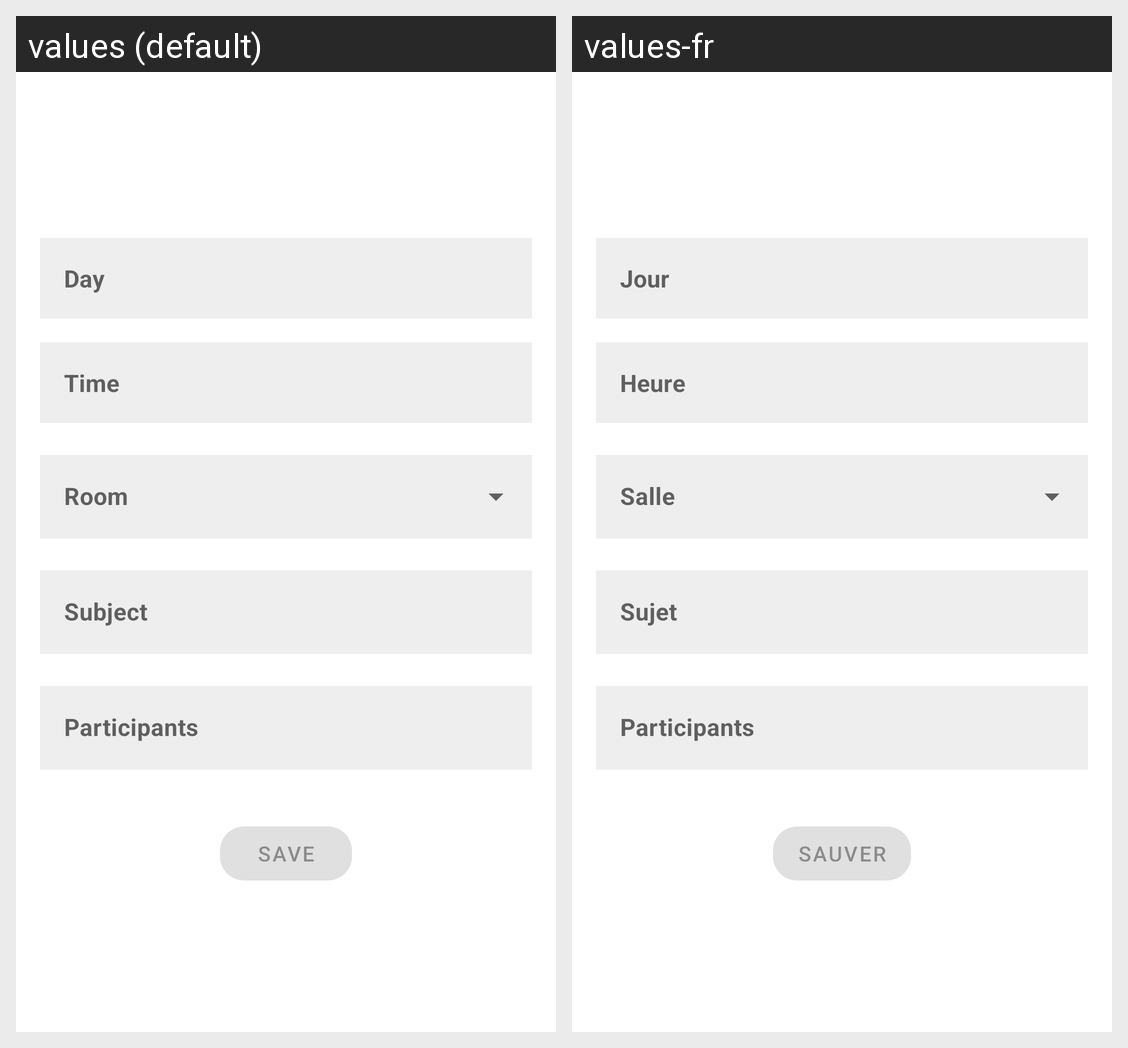

This grid shows one Android layout under two languages. Give, for every string resource on the screen, its name, the default text and each shown locale's text.
Android screen res/layout/add_meeting_activity.xml rendered under 2 locales, left to right: values (default), values-fr. Device: Nexus 5 (rendered at 1080×1920; each locale shown at half size, 540×960, under a caption strip naming it); theme Theme.Mareu.
Strings drawn on this screen, with the default value and each locale's value (text and hints the layout hard-codes, and strings that could not be matched under every locale, appear in the picture but are not listed):

day
  values: Day
  values-fr: Jour

time
  values: Time
  values-fr: Heure

subject
  values: Subject
  values-fr: Sujet

participants
  values: Participants
  values-fr: Participants

save
  values: Save
  values-fr: Sauver
